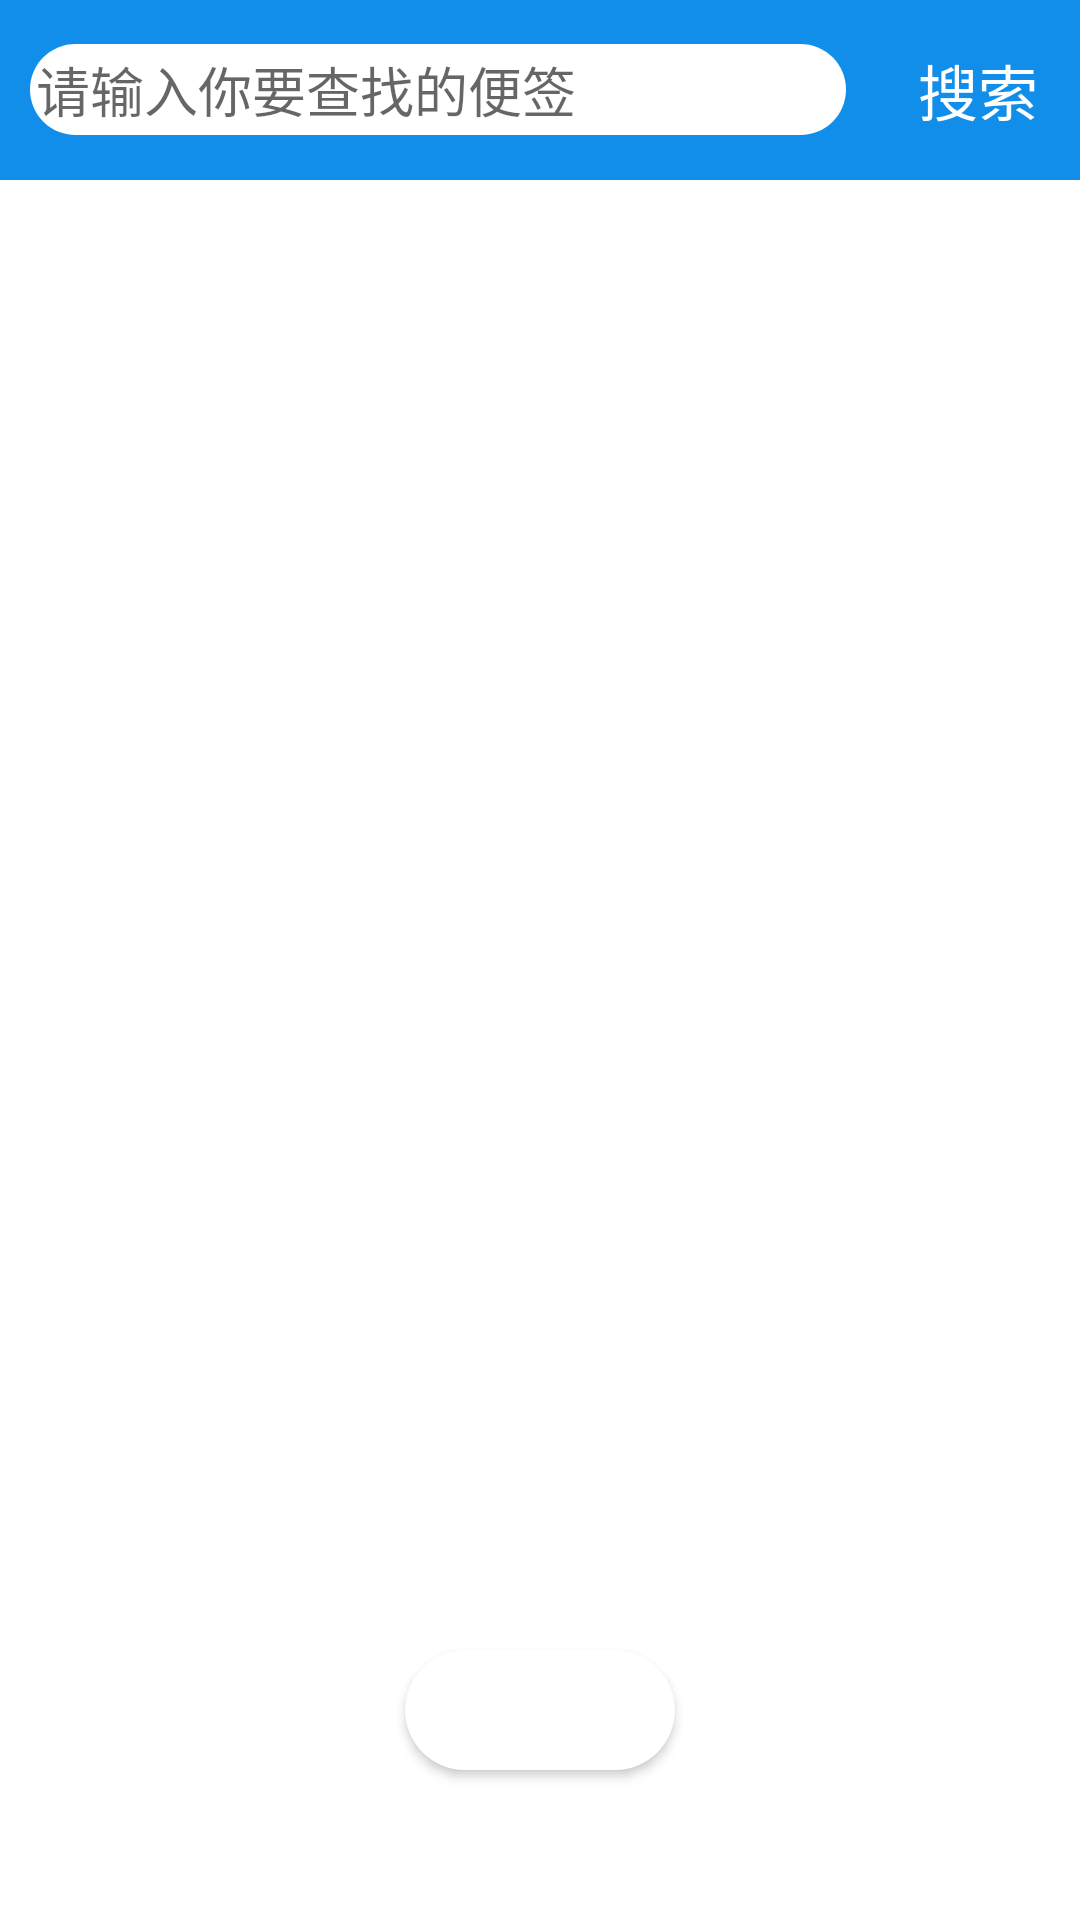

This screen was rendered from an Android layout file. Write that file and the resources it references.
<!-- AndroidManifest.xml: application theme AppTheme -->
<!-- res/layout/activity_note_interface.xml -->
<?xml version="1.0" encoding="utf-8"?>
<RelativeLayout xmlns:android="http://schemas.android.com/apk/res/android"
    xmlns:app="http://schemas.android.com/apk/res-auto"
    xmlns:tools="http://schemas.android.com/tools"
    android:layout_width="match_parent"
    android:layout_height="match_parent"
    android:orientation="vertical"
    tools:context="com.example.administrator.note_app.Note_interface">

   <LinearLayout
       android:id="@+id/search_bar"
       android:layout_width="match_parent"

       android:layout_height="60dp"
       android:orientation="horizontal"
       android:background="#108ee9"
       android:gravity="center">

    <EditText
        android:id="@+id/look_up"
        android:layout_width="0dp"
        android:drawableLeft="@drawable/search"
        android:layout_height="wrap_content"
        android:singleLine="true"
        android:gravity="top"
        android:layout_margin="10dp"
        android:layout_weight="4"
        android:cursorVisible="false"
        android:background="@drawable/edit_ground"
        android:hint="请输入你要查找的便签" />
       <TextView
           android:id="@+id/text_find"
           android:layout_width="0dp"
           android:layout_height="wrap_content"
           android:layout_weight="1"
           android:gravity="center"
           android:textSize="20dp"
           android:textColor="#ffffff"
           android:text="@string/find"
           />

   </LinearLayout>
    <LinearLayout
        android:id="@+id/linear"
        android:layout_below="@+id/search_bar"
        android:layout_width="match_parent"
        android:background="#ffffff"
        android:layout_height="match_parent"

       >
        <ListView
            android:id="@+id/listview"
            android:layout_width="match_parent"
            android:layout_height="wrap_content"
            android:layout_below="@+id/look_up">

        </ListView>
    </LinearLayout>

        <Button
            android:id="@+id/btn_addnote"
            android:layout_width="90dp"
            android:layout_height="40dp"
            android:layout_alignParentBottom="true"
            android:layout_centerHorizontal="true"
            android:layout_marginBottom="50dp"
            android:drawableTop="@drawable/jiahao"
            android:background="@drawable/add_note_style"


             />






</RelativeLayout>
<!-- resources referenced by this layout -->
<resources>
  <!-- drawable add_note_style (drawable) -->
  <?xml version="1.0" encoding="utf-8"?>
  <shape xmlns:android="http://schemas.android.com/apk/res/android"
      android:shape="rectangle">
     <padding
         android:left="5dp"
         android:bottom="5dp"
         android:right="5dp"
         android:top="5dp"/>
      <corners android:radius="100dp"/>
      <solid android:color="#ffffff"/>
  </shape>
  <!-- drawable edit_ground (drawable) -->
  <?xml version="1.0" encoding="utf-8"?>
  <shape xmlns:android="http://schemas.android.com/apk/res/android"
      android:shape="rectangle">
  
      <padding
              android:bottom="2dp"
             android:left="2dp"
             android:right="2dp"
              android:top="2dp" />
      <corners android:radius="50dp"/>
       <solid android:color="#FFFFFF"/>
  </shape>
  <string name="find">搜索</string>
  <style name="AppTheme" parent="Theme.AppCompat.Light.NoActionBar">
          
          <item name="colorPrimary">@color/colorPrimary</item>
          <item name="colorPrimaryDark">@color/colorPrimaryDark</item>
          <item name="colorAccent">@color/colorAccent</item>
      </style>
  <!-- not gathered from this repository: default colours our renderer supplied (Android Studio template values) -->
  <color name="colorPrimary">#FF6200EE</color>
  <color name="colorPrimaryDark">#FF3700B3</color>
  <color name="colorAccent">#FF03DAC5</color>
</resources>
